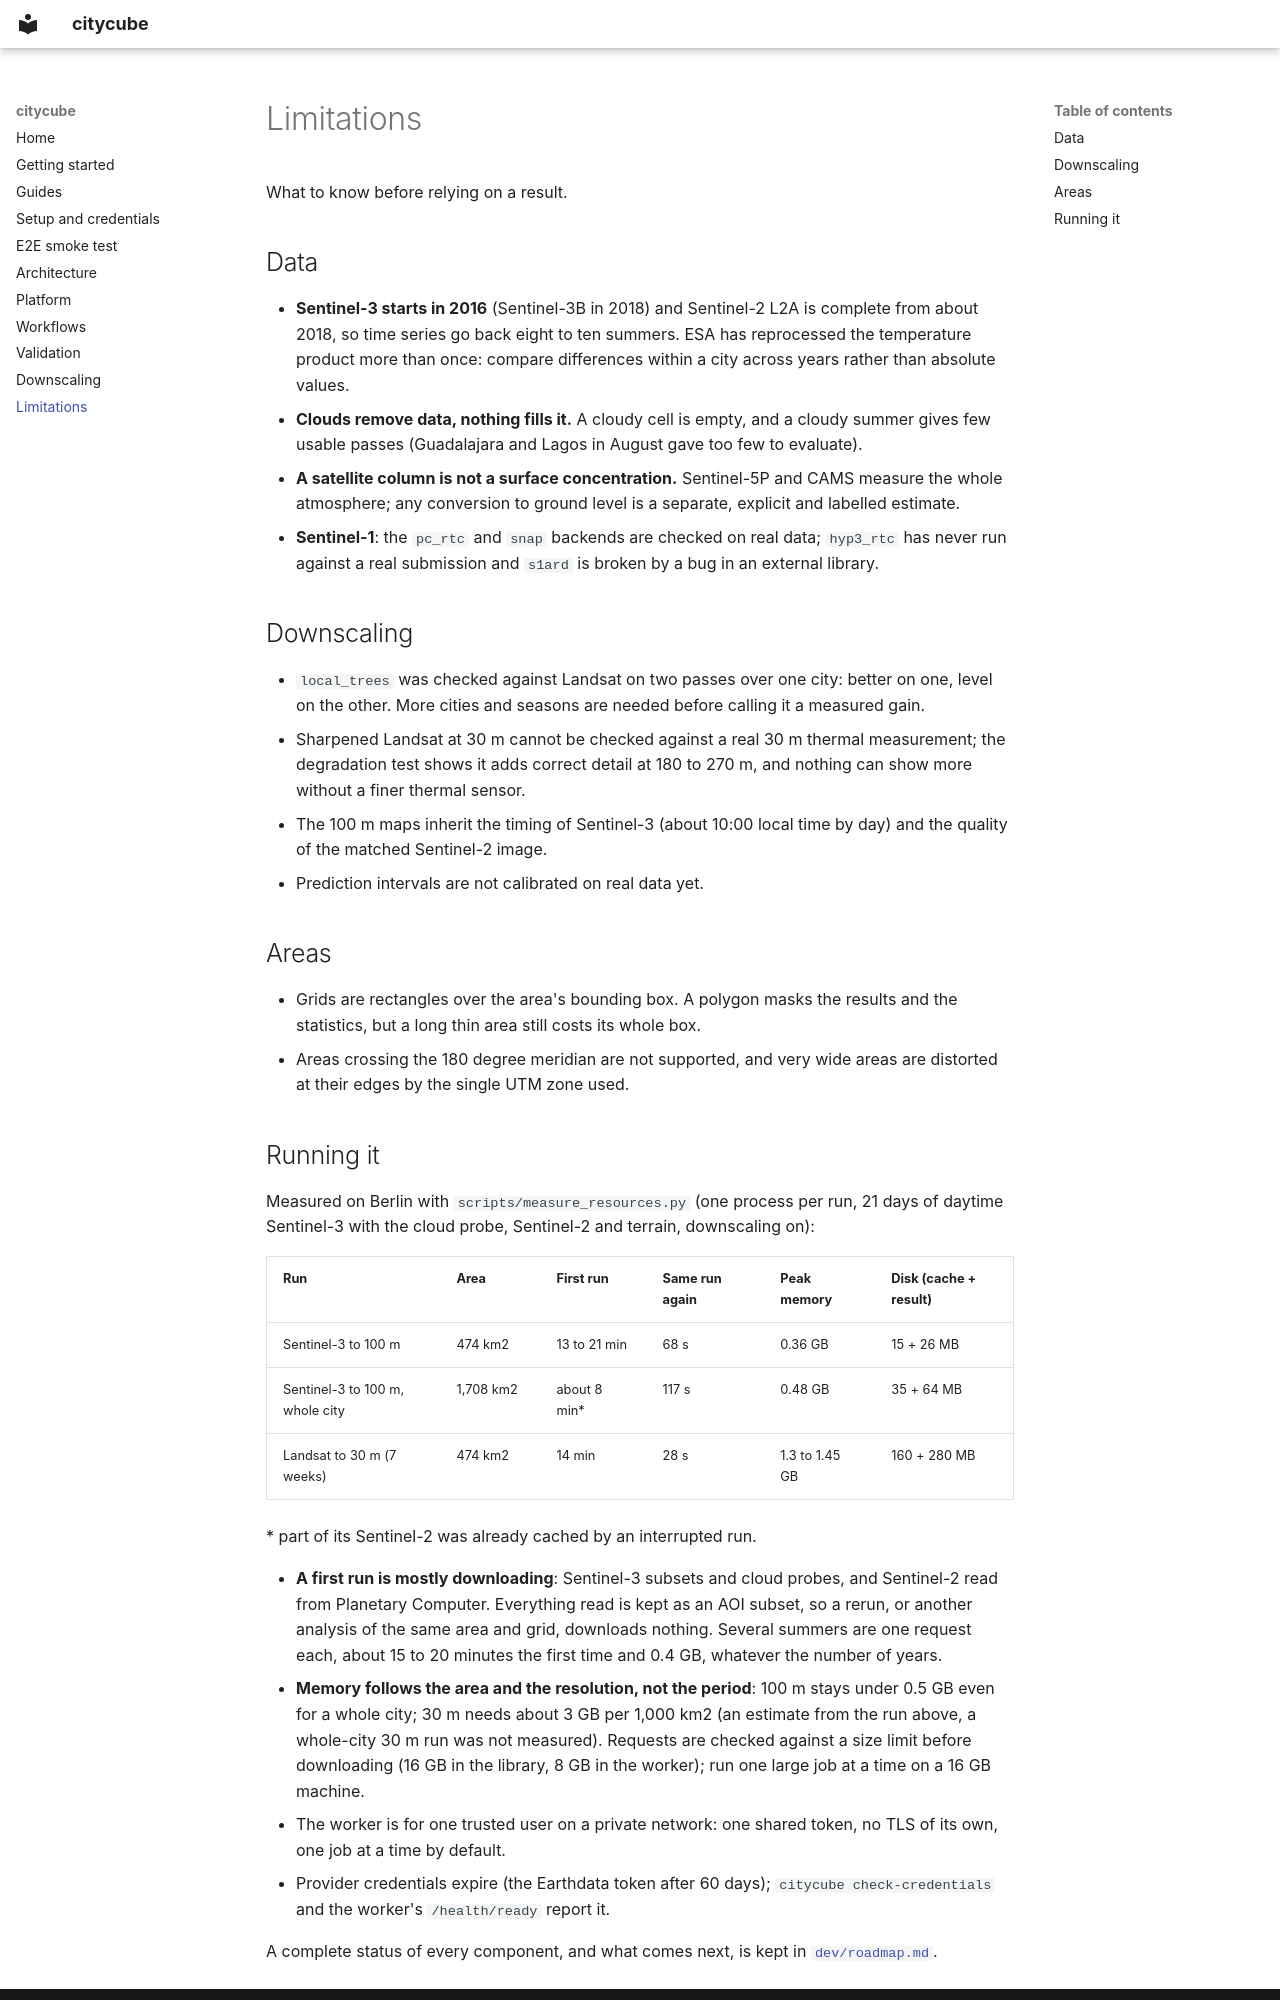

repository: JSempereH/Sentinel-Orchestrator · page: limitations/index.html · generator: mkdocs

# Limitations

What to know before relying on a result.

## Data

- **Sentinel-3 starts in 2016** (Sentinel-3B in 2018) and Sentinel-2 L2A is
  complete from about 2018, so time series go back eight to ten summers.
  ESA has reprocessed the temperature product more than once: compare
  differences within a city across years rather than absolute values.
- **Clouds remove data, nothing fills it.** A cloudy cell is empty, and a
  cloudy summer gives few usable passes (Guadalajara and Lagos in August gave
  too few to evaluate).
- **A satellite column is not a surface concentration.** Sentinel-5P and CAMS
  measure the whole atmosphere; any conversion to ground level is a separate,
  explicit and labelled estimate.
- **Sentinel-1**: the `pc_rtc` and `snap` backends are checked on real data;
  `hyp3_rtc` has never run against a real submission and `s1ard` is broken
  by a bug in an external library.

## Downscaling

- `local_trees` was checked against Landsat on two passes over one city:
  better on one, level on the other. More cities and seasons are needed
  before calling it a measured gain.
- Sharpened Landsat at 30 m cannot be checked against a real 30 m thermal
  measurement; the degradation test shows it adds correct detail at 180 to
  270 m, and nothing can show more without a finer thermal sensor.
- The 100 m maps inherit the timing of Sentinel-3 (about 10:00 local time by
  day) and the quality of the matched Sentinel-2 image.
- Prediction intervals are not calibrated on real data yet.

## Areas

- Grids are rectangles over the area's bounding box. A polygon masks the
  results and the statistics, but a long thin area still costs its whole box.
- Areas crossing the 180 degree meridian are not supported, and very wide
  areas are distorted at their edges by the single UTM zone used.
